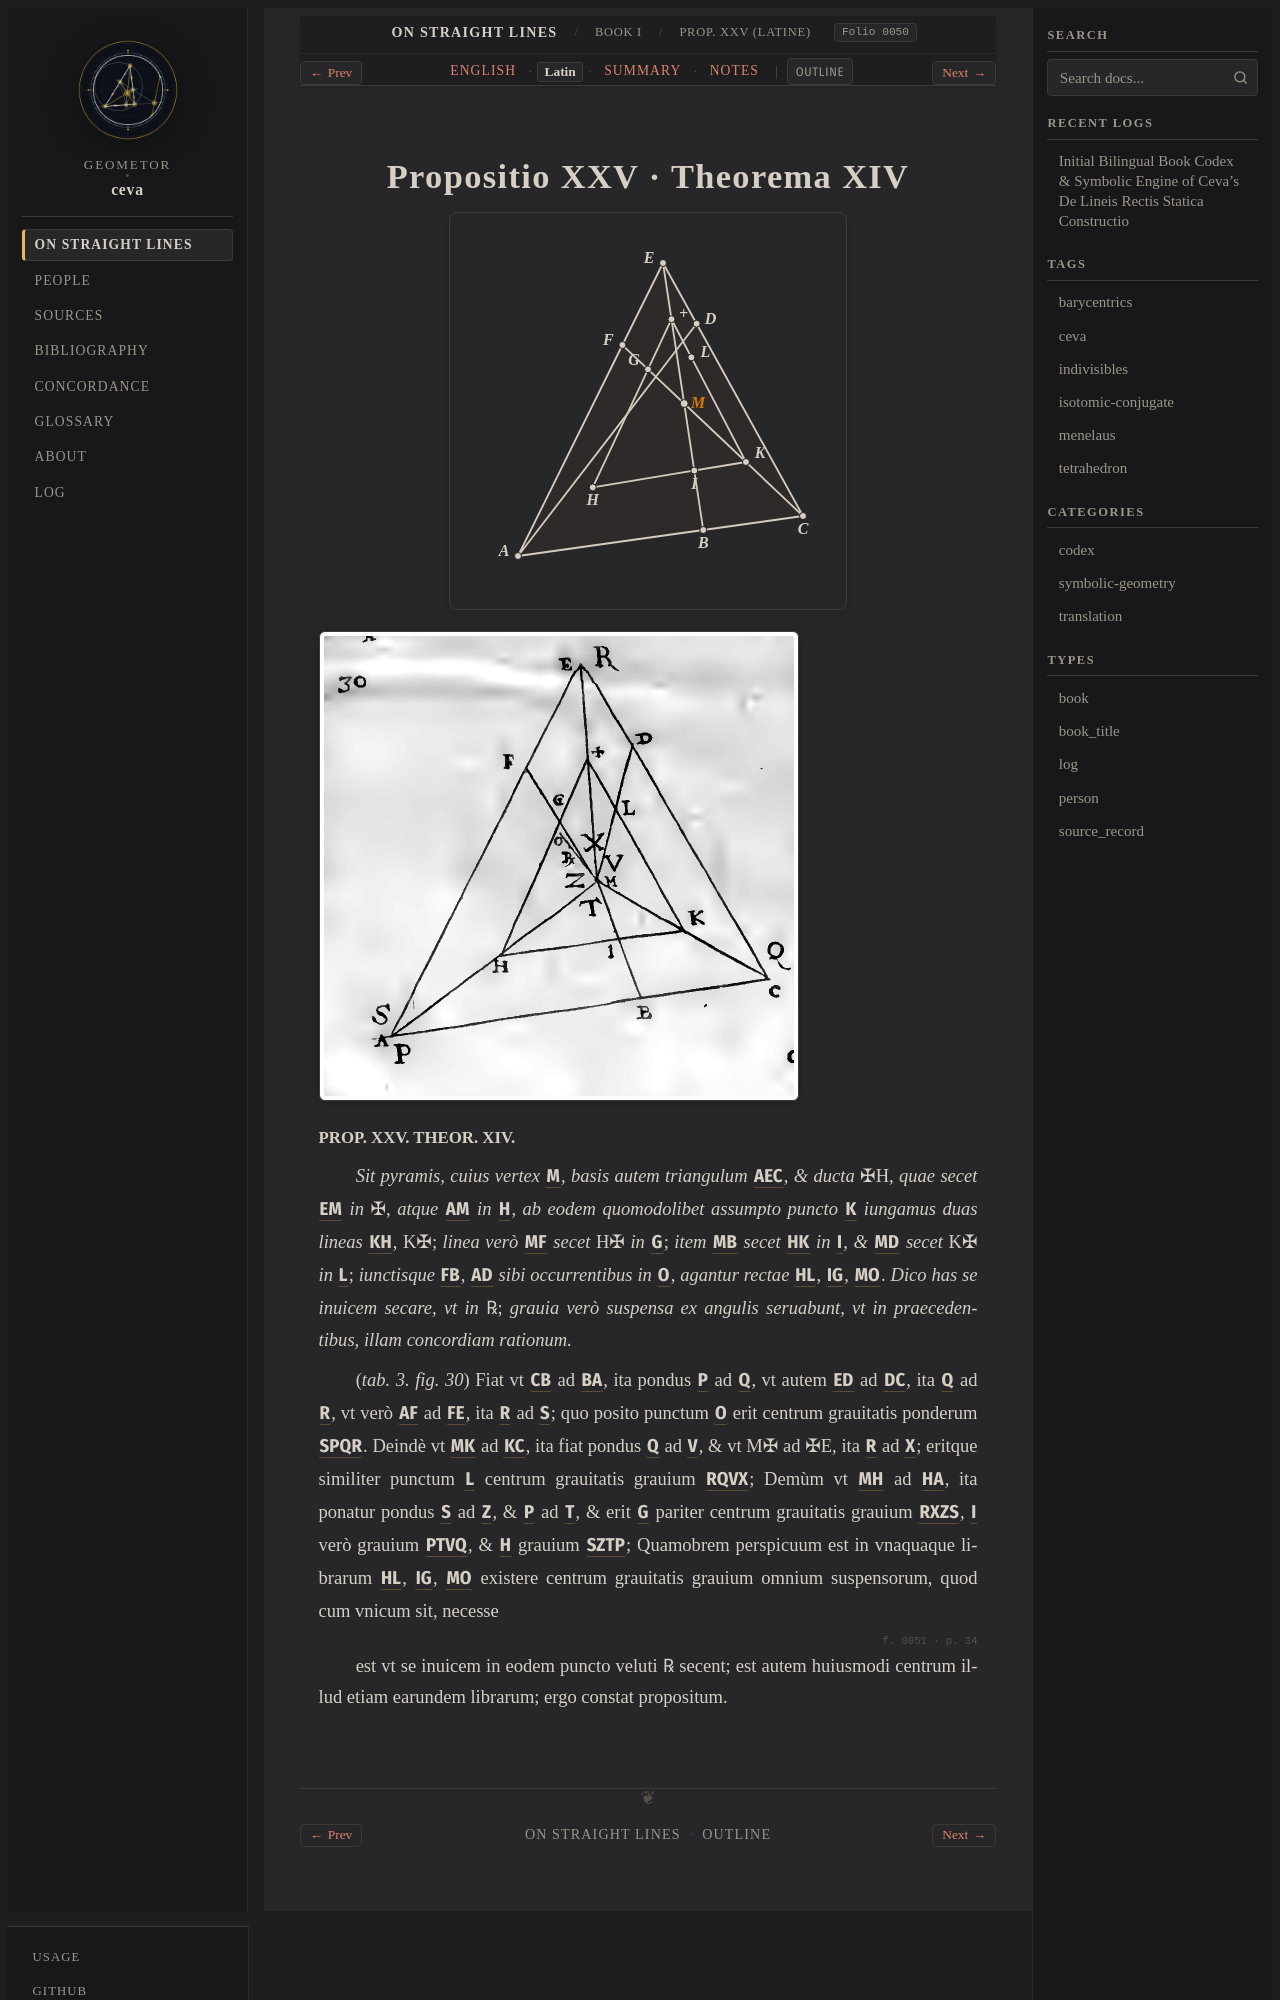

repository: geometor/ceva · page: de_lineis_rectis/liber_primus/prop_25/la.html · generator: sphinx

:layout: book
:order: 26
:canonical_id: liber_primus_prop_25
:breadcrumb_title: Prop. XXV (Latine)
:folio: 0050
:tracks: English: index | Latin: la | Summary: summary | Notes: notes

.. _liber-primus-prop-25-la:
